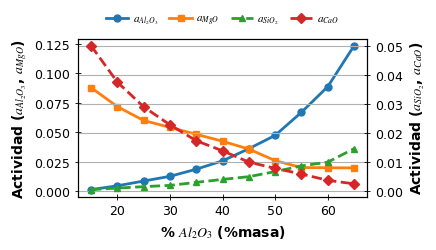

Source code (Python):
import matplotlib.pyplot as plt
import numpy as np
import matplotlib as mpl

# Data Extraction
# Columns: %Al2O3, aAl2O3, aMgO, aSiO2, aCaO
mpl.rcParams.update(
    {
        "font.family": "Times New Roman",
        "font.size": 9,
        "axes.labelsize": 10,  # 10-11 pt
        "axes.labelweight": "bold",  # bold
        "axes.titlesize": 11,
        "legend.fontsize": 8,  # Reduced
        "xtick.labelsize": 9,
        "ytick.labelsize": 9,
        "axes.linewidth": 0.8,
        "lines.linewidth": 0.7,  # Default, overridden per panel
        "xtick.direction": "inout",
        "ytick.direction": "inout",
        "xtick.major.size": 4,
        "ytick.major.size": 4,
        "xtick.major.width": 0.6,
        "ytick.major.width": 0.6,
        "figure.dpi": 600,
        "savefig.dpi": 600,
        "svg.fonttype": "none",
        "mathtext.fontset": "stix",
    }
)
# %Al2O3 (Converted to % Mass)
pct_al2o3 = [
    x * 100 for x in [0.15, 0.2, 0.25, 0.3, 0.35, 0.4, 0.45, 0.5, 0.55, 0.6, 0.65]
]

# Activities
a_al2o3 = [
    0.0012,
    0.00443662,
    0.008518519,
    0.0125,
    0.018571429,
    0.025681818,
    0.036,
    0.047377049,
    0.067,
    0.088829787,
    0.123571429,
]

a_mgo = [
    0.088,
    0.071780822,
    0.06,
    0.054117647,
    0.048235294,
    0.042352941,
    0.035666667,
    0.025833333,
    0.019958824,
    0.01980625,
    0.019653846,
]

a_sio2 = [
    0.000546154,
    0.0010575,
    0.001566667,
    0.002,
    0.003034483,
    0.00405,
    0.005,
    0.006744186,
    0.008690476,
    0.01,
    0.014634146,
]

a_cao = [
    0.05,
    0.0375,
    0.029,
    0.0228125,
    0.017346939,
    0.013877551,
    0.01,
    0.007840909,
    0.005909091,
    0.003733333,
    0.002527273,
]


# Setup Plot
# 10.5 cm x 6 cm (approx 4.13 x 2.36 inches)
fig, ax1 = plt.subplots(figsize=(10.5 / 2.54, 6 / 2.54))

color1 = "tab:blue"
color2 = "tab:orange"
color3 = "tab:green"
color4 = "tab:red"

# Common line properties for "thick lines"
lw = 2.0  # Thicker lines
ms = 5  # Marker size

# Primary Axis - Higher Values
ax1.set_xlabel(r"% $Al_2O_3$ (%masa)")
ax1.set_ylabel(r"Actividad ($a_{Al_2O_3}$, $a_{MgO}$)", color="black")
(l1,) = ax1.plot(
    pct_al2o3,
    a_al2o3,
    marker="o",
    label=r"$a_{Al_2O_3}$",
    color=color1,
    linewidth=lw,
    markersize=ms,
)
(l2,) = ax1.plot(
    pct_al2o3,
    a_mgo,
    marker="s",
    label=r"$a_{MgO}$",
    color=color2,
    linewidth=lw,
    markersize=ms,
)
ax1.tick_params(axis="y", labelcolor="black")

# Secondary Axis - Lower Values
ax2 = ax1.twinx()
ax2.set_ylabel(r"Actividad ($a_{SiO_2}$, $a_{CaO}$)", color="black")
(l3,) = ax2.plot(
    pct_al2o3,
    a_sio2,
    marker="^",
    label=r"$a_{SiO_2}$",
    color=color3,
    linestyle="--",
    linewidth=lw,
    markersize=ms,
)
(l4,) = ax2.plot(
    pct_al2o3,
    a_cao,
    marker="D",
    label=r"$a_{CaO}$",
    color=color4,
    linestyle="--",
    linewidth=lw,
    markersize=ms,
)
ax2.tick_params(axis="y", labelcolor="black")

# Combined Legend
# Combined Legend
lines = [l1, l2, l3, l4]
labels = [l.get_label() for l in lines]
ax1.legend(
    lines,
    labels,
    loc="lower center",
    bbox_to_anchor=(0.5, 1.01),
    ncol=4,
    frameon=False,
    columnspacing=1.0,
    handletextpad=0.4,
)



plt.subplots_adjust(top=0.85, bottom=0.18, left=0.15, right=0.85)
plt.grid(True)
# plt.tight_layout() # Conflict with subplots_adjust
plt.show()
